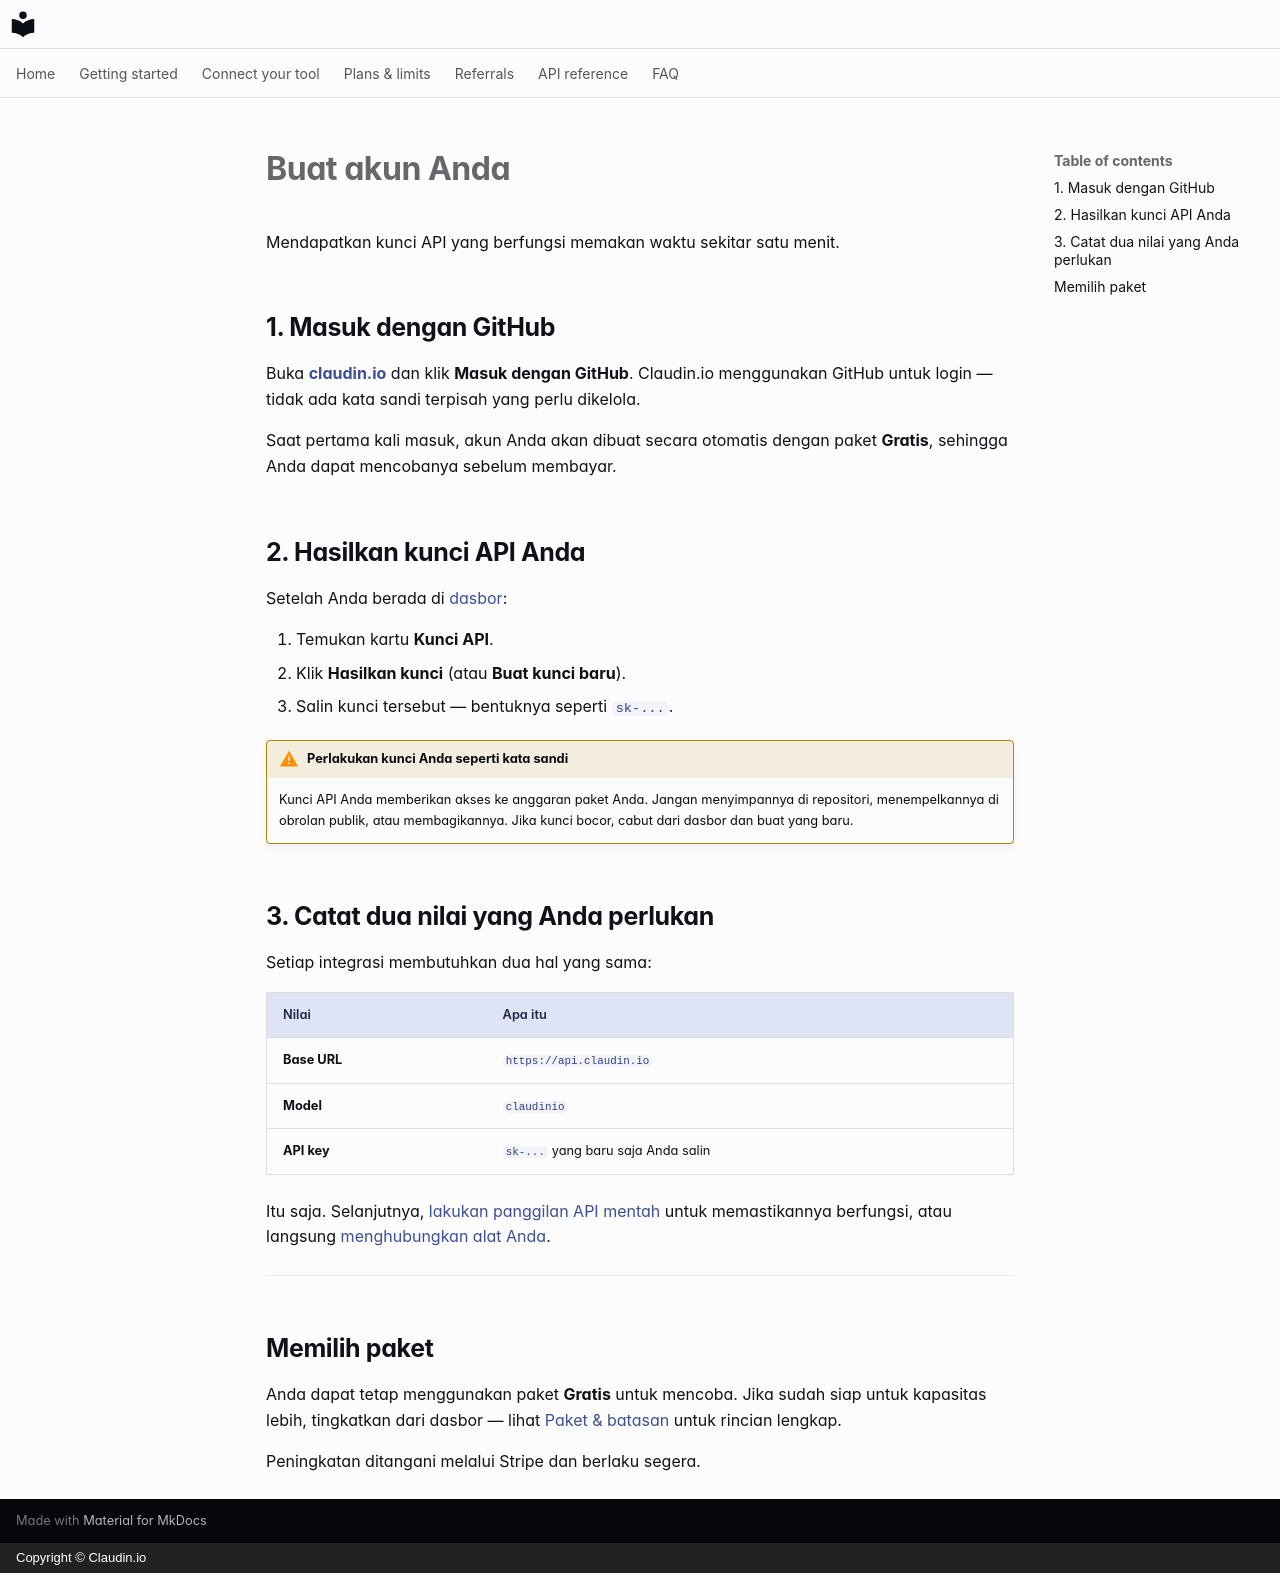

repository: claudin-io/docs · page: getting-started/account.id/index.html · generator: mkdocs · copyright: Copyright © Claudin.io

# Buat akun Anda

Mendapatkan kunci API yang berfungsi memakan waktu sekitar satu menit.

## 1. Masuk dengan GitHub

Buka **[claudin.io](https://claudin.io)** dan klik **Masuk dengan GitHub**.
Claudin.io menggunakan GitHub untuk login — tidak ada kata sandi terpisah yang perlu dikelola.

Saat pertama kali masuk, akun Anda akan dibuat secara otomatis dengan paket **Gratis**, sehingga Anda dapat mencobanya sebelum membayar.

## 2. Hasilkan kunci API Anda

Setelah Anda berada di [dasbor](https://claudin.io/dashboard):

1. Temukan kartu **Kunci API**.
2. Klik **Hasilkan kunci** (atau **Buat kunci baru**).
3. Salin kunci tersebut — bentuknya seperti `sk-...`.

!!! warning "Perlakukan kunci Anda seperti kata sandi"
    Kunci API Anda memberikan akses ke anggaran paket Anda. Jangan menyimpannya di repositori, menempelkannya di obrolan publik, atau membagikannya. Jika kunci bocor, cabut dari dasbor dan buat yang baru.

## 3. Catat dua nilai yang Anda perlukan

Setiap integrasi membutuhkan dua hal yang sama:

| Nilai | Apa itu |
| --- | --- |
| **Base URL** | `https://api.claudin.io` |
| **Model** | `claudinio` |
| **API key** | `sk-...` yang baru saja Anda salin |

Itu saja. Selanjutnya, [lakukan panggilan API mentah](first-call.md) untuk memastikannya berfungsi, atau langsung [menghubungkan alat Anda](../clients/claude-code.md).

---

## Memilih paket

Anda dapat tetap menggunakan paket **Gratis** untuk mencoba. Jika sudah siap untuk kapasitas lebih, tingkatkan dari dasbor — lihat [Paket & batasan](../plans.md) untuk rincian lengkap.

Peningkatan ditangani melalui Stripe dan berlaku segera.
